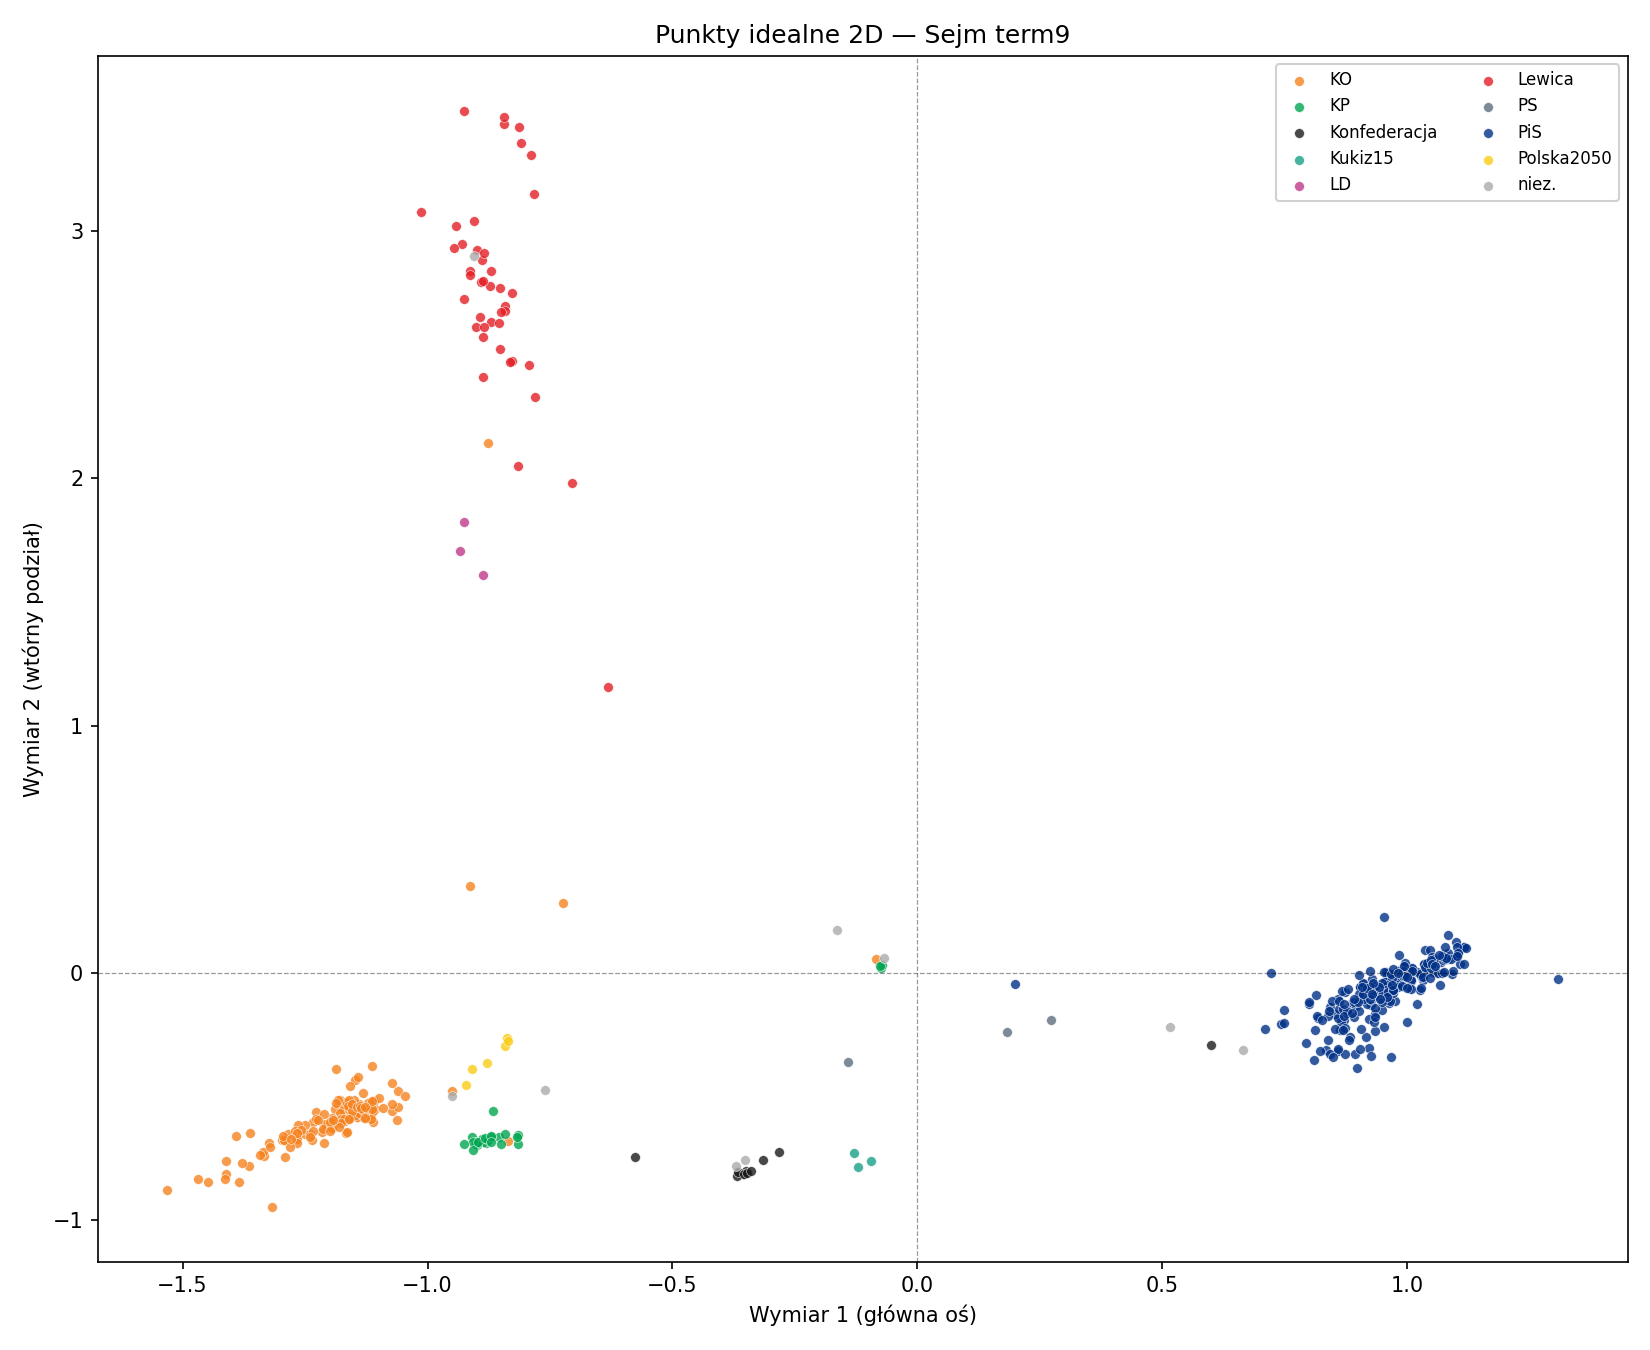

Values plotted in this chart, from the file beside it:
mp_id, club, last_name, dim1, dim2, dim1_sd, dim2_sd, dim1_lo90, dim1_hi90, dim2_lo90, dim2_hi90, rhat
1, PiS, Adamczyk, 0.8132, -0.09055, 0.02715, 0.05992, 0.7698, 0.8603, -0.1847, 0.01467, 1.111
2, Lewica, Adamczyk, -0.9257, 2.722, 0.03042, 0.1353, -0.977, -0.876, 2.496, 2.945, 1.153
3, KO, Adamowicz, -1.205, -0.6172, 0.0462, 0.1497, -1.293, -1.14, -0.9274, -0.4459, 1.695
4, Lewica, Ajchler, -0.631, 1.156, 0.03784, 0.3949, -0.6884, -0.5704, 0.7516, 1.845, 2.134
5, PiS, Andruszkiewicz, 0.8708, -0.1915, 0.03255, 0.07551, 0.8186, 0.926, -0.3211, -0.07221, 1.171
6, PiS, Andzel, 1.079, 0.06656, 0.06444, 0.1308, 0.977, 1.186, -0.1648, 0.2675, 1.329
7, KO, Aniśko, -1.114, -0.3742, 0.03319, 0.1314, -1.169, -1.061, -0.5851, -0.1819, 1.873
8, PiS, Ardanowski, 0.9342, -0.1643, 0.04636, 0.09218, 0.8611, 1.01, -0.3011, -0.0009395, 1.23
9, PiS, Arent, 1.007, 0.02168, 0.05672, 0.1049, 0.9239, 1.112, -0.1515, 0.1924, 1.174
10, PiS, Ast, 0.9273, -0.02283, 0.04679, 0.1119, 0.8576, 1.01, -0.2111, 0.1525, 1.5
11, KO, Augustyn, -1.298, -0.6753, 0.08945, 0.2713, -1.484, -1.196, -1.222, -0.4223, 1.793
12, KO, Aziewicz, -1.119, -0.5609, 0.03094, 0.06886, -1.17, -1.069, -0.6827, -0.4515, 1.244
13, PiS, Babalski, 0.9426, -0.06969, 0.05581, 0.155, 0.8632, 1.043, -0.3169, 0.1619, 1.789
14, PiS, Babinetz, 1.033, -0.02967, 0.05674, 0.1059, 0.9485, 1.134, -0.1851, 0.161, 1.163
15, PiS, Bartosik, 1.008, -0.03126, 0.05522, 0.1422, 0.9249, 1.106, -0.2858, 0.1746, 1.595
16, KP, Bartoszewski, -0.9087, -0.6619, 0.1278, 0.6069, -1.044, -0.6885, -1.134, 0.4154, 2.359
17, PiS, Bartuś, 1.103, 0.08324, 0.07642, 0.1394, 0.9925, 1.243, -0.1248, 0.3283, 1.244
18, PiS, Baszko, 0.8114, -0.2286, 0.02684, 0.0735, 0.7685, 0.8566, -0.3604, -0.1182, 1.415
19, PiS, Bąk, 1.06, 0.0007255, 0.06018, 0.118, 0.9659, 1.164, -0.2026, 0.1863, 1.152
20, KP, Bejda, -0.8546, -0.6612, 0.123, 0.5608, -0.977, -0.64, -1.091, 0.3356, 2.233
21, Konfederacja, Berkowicz, -0.3565, -0.8138, 0.1388, 0.5174, -0.7538, -0.2219, -2.231, -0.2507, 2.42
22, Lewica, Biejat, -0.8101, 3.355, 0.02533, 0.2081, -0.8513, -0.7675, 3.008, 3.677, 1.712
23, PiS, Bielecki, 0.8867, -0.1207, 0.04516, 0.1272, 0.8223, 0.9683, -0.3163, 0.07837, 1.655
24, KP, Biernacki, -0.8491, -0.6889, 0.1358, 0.5977, -0.9913, -0.6187, -1.167, 0.3628, 2.253
25, PiS, Błaszczak, 0.9596, -0.01817, 0.04458, 0.09356, 0.8915, 1.037, -0.1747, 0.1349, 1.161
26, KO, Bochenek, -1.284, -0.6522, 0.07991, 0.246, -1.46, -1.19, -1.16, -0.4101, 1.783
27, PiS, Bochenek, 0.9744, -0.01558, 0.05621, 0.1212, 0.8922, 1.077, -0.2175, 0.1766, 1.474
28, KO, Borowczak, -1.111, -0.6022, 0.03026, 0.05935, -1.163, -1.063, -0.7053, -0.5075, 1.14
29, PiS, Borowiak, 1.115, 0.105, 0.06654, 0.1274, 1.011, 1.236, -0.09539, 0.327, 1.199
30, PiS, Bortniczuk, 0.8626, -0.229, 0.03153, 0.06703, 0.812, 0.9164, -0.3402, -0.1194, 1.057
31, KO, Borys, -1.211, -0.6882, 0.03526, 0.09635, -1.269, -1.155, -0.8817, -0.5598, 1.612
32, PiS, Borys-Szopa, 1.082, 0.05531, 0.06533, 0.1159, 0.9803, 1.2, -0.1294, 0.2504, 1.174
33, Konfederacja, Bosak, -0.3672, -0.8185, 0.1368, 0.5273, -0.7419, -0.2494, -2.294, -0.2911, 2.437
34, Konfederacja, Braun, -0.3666, -0.8056, 0.1485, 0.5625, -0.8045, -0.2146, -2.36, -0.1579, 2.427
35, PiS, Buda, 0.8955, -0.1322, 0.03795, 0.09761, 0.8366, 0.9627, -0.2877, 0.0283, 1.445
36, KO, Budka, -1.25, -0.6515, 0.06336, 0.2048, -1.377, -1.169, -1.063, -0.4346, 1.774
37, KP, Bukowiec, -0.07391, 0.02109, 0.3459, 1.848, -0.4678, 0.2816, -2.012, 2.066, 2.242
38, PiS, Burzyńska, 1.101, 0.06336, 0.06857, 0.1298, 0.9951, 1.221, -0.1598, 0.2773, 1.253
39, Lewica, Buż, -0.8699, 2.632, 0.02574, 0.2048, -0.9122, -0.828, 2.326, 2.97, 1.684
40, KO, Chmiel, -1.147, -0.5448, 0.03119, 0.1195, -1.2, -1.098, -0.7729, -0.3864, 1.746
41, PiS, Chmielowiec, 0.8761, -0.1613, 0.03201, 0.09409, 0.8252, 0.9309, -0.3163, -0.0165, 1.514
42, PiS, Choma, 0.9259, -0.1286, 0.04217, 0.1115, 0.8648, 0.9998, -0.3054, 0.05212, 1.544
43, PiS, Chorosińska, 0.8529, -0.1642, 0.0368, 0.1264, 0.7987, 0.9199, -0.3549, 0.02449, 1.835
44, PiS, Chrzan, 0.9178, -0.1271, 0.04451, 0.1396, 0.8545, 0.9967, -0.3444, 0.08505, 1.716
45, PiS, Cicholska, 0.9747, -0.1131, 0.04755, 0.1269, 0.905, 1.066, -0.3203, 0.08501, 1.543
46, KO, Cichoń, -1.06, -0.477, 0.03777, 0.0761, -1.114, -0.9883, -0.5904, -0.3405, 1.446
47, PiS, Cieślak, 0.926, -0.1103, 0.04199, 0.1125, 0.863, 1.002, -0.2989, 0.06244, 1.539
48, PiS, Cymański, 0.7415, -0.2068, 0.02288, 0.06259, 0.7041, 0.7794, -0.3175, -0.1118, 1.376
49, KO, Cyrański, -1.179, -0.5131, 0.03559, 0.08757, -1.238, -1.121, -0.6787, -0.3824, 1.316
50, PiS, Czarnecki, 0.9812, 0.001199, 0.07234, 0.1754, 0.8807, 1.108, -0.2696, 0.2622, 1.851
51, PiS, Czarnecki, 0.8386, -0.1736, 0.0288, 0.06533, 0.7907, 0.8871, -0.2823, -0.06852, 1.099
52, PiS, Czarnecki, 0.9104, -0.0438, 0.04506, 0.09433, 0.8418, 0.9885, -0.1846, 0.1257, 1.394
53, PiS, Czarnek, 0.904, -0.1058, 0.03433, 0.07307, 0.8498, 0.9629, -0.2308, 0.01109, 1.089
54, PiS, Czartoryski, 0.9117, -0.1051, 0.03661, 0.07595, 0.8545, 0.9757, -0.2299, 0.01927, 1.102
55, Lewica, Czarzasty, -0.8912, 2.793, 0.03239, 0.147, -0.9471, -0.8402, 2.551, 3.036, 1.222
56, Lewica, Czerniak, -0.8278, 2.474, 0.02879, 0.1315, -0.8781, -0.7839, 2.254, 2.678, 1.273
57, KO, Czernow, -1.194, -0.6054, 0.03959, 0.1427, -1.268, -1.137, -0.8927, -0.4372, 1.637
58, PiS, Czerwińska, 1.037, 0.09274, 0.07135, 0.1458, 0.9412, 1.18, -0.1057, 0.3797, 1.572
59, PiS, Czochara, 0.9548, -0.0545, 0.06224, 0.1781, 0.8706, 1.066, -0.3364, 0.2106, 1.884
60, KO, Czykwin, -1.131, -0.4861, 0.0333, 0.06502, -1.185, -1.076, -0.5905, -0.377, 1.186
... 415 more rows
